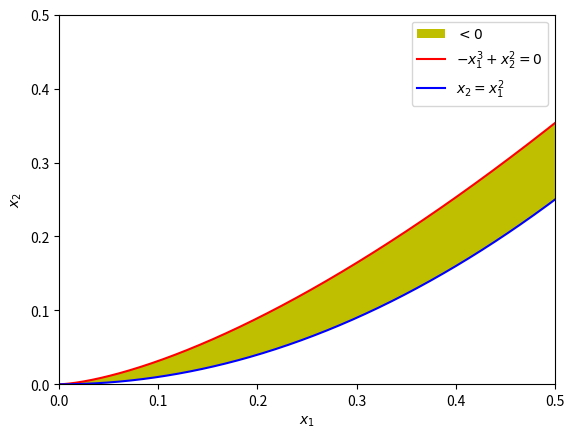
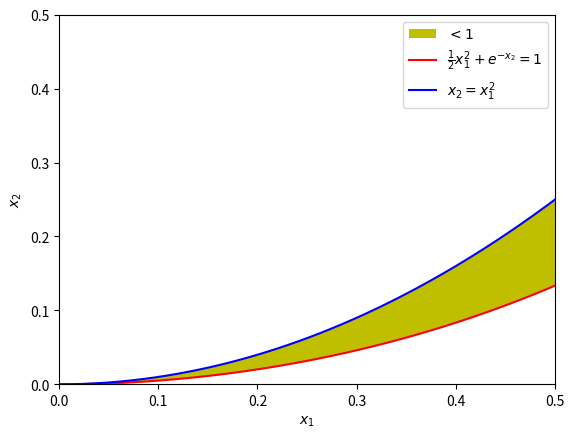

Here is the Python script that generated these plots, in order:
import matplotlib.pyplot as plt
import numpy as np

x = np.arange(0., 1., 0.001)
y1 = x ** (3/2)
y2 = x ** (2)

fig, ax = plt.subplots(1, 1, sharex=True)

ax.fill_between(x, y2, y1, facecolor='y', label='$<0$')
ax.plot(x, y1, 'r', label = r'$-x_1^3 + x_2^2 = 0$')
ax.plot(x, y2, 'b',label = r'$x_2 = x_1^2$')
ax.set_xlabel('$x_1$')
ax.set_ylabel('$x_2$')
ax.set_xlim(0,0.5)
ax.set_ylim(0,0.5)
plt.legend()
plt.show()

import matplotlib.pyplot as plt
import numpy as np

x = np.arange(0., 1., 0.001)
y1 = -np.log(1 - 0.5 * (x ** 2))
y2 = x ** (2)

fig, ax = plt.subplots(1, 1, sharex=True)

ax.fill_between(x, y1, y2, facecolor='y', label='$<1$')
ax.plot(x, y1, 'r', label = r'$\frac{1}{2}x_1^2 + e^{-x_2} = 1$')
ax.plot(x, y2, 'b',label = r'$x_2 = x_1^2$')
ax.set_xlabel('$x_1$')
ax.set_ylabel('$x_2$')
ax.set_xlim(0,0.5)
ax.set_ylim(0,0.5)
plt.legend()
plt.show()
